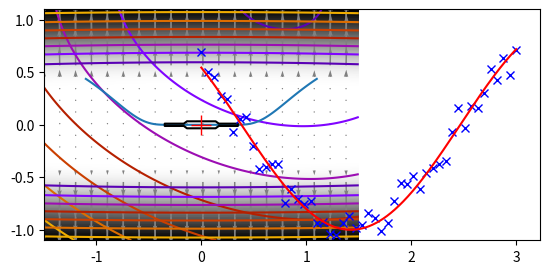

Write Python code to recreate this figure.
import numpy as np
import matplotlib.pyplot as plt
import scipy as sp

def f(x):
    return -np.exp(-(x - 0.5)**2)

result = sp.optimize.minimize_scalar(f)
result.success # check if solver was successful

x_min = result.x
x_min

x_min - 0.5

def f(x):   # The rosenbrock function
    return .5*(1 - x[0])**2 + (x[1] - x[0]**2)**2

sp.optimize.minimize(f, [2, -1], method="CG")

def jacobian(x):
    return np.array((-2*.5*(1 - x[0]) - 4*x[0]*(x[1] - x[0]**2), 2*(x[1] - x[0]**2)))

sp.optimize.minimize(f, [2, 1], method="CG", jac=jacobian)

def f(x):   # The rosenbrock function
    return .5*(1 - x[0])**2 + (x[1] - x[0]**2)**2

def jacobian(x):
    return np.array((-2*.5*(1 - x[0]) - 4*x[0]*(x[1] - x[0]**2), 2*(x[1] - x[0]**2)))

sp.optimize.minimize(f, [2,-1], method="Newton-CG", jac=jacobian)

def hessian(x): # Computed with sympy
    return np.array(((1 - 4*x[1] + 12*x[0]**2, -4*x[0]), (-4*x[0], 2)))

sp.optimize.minimize(f, [2,-1], method="Newton-CG", jac=jacobian, hess=hessian)

def f(x):   # The rosenbrock function
    return .5*(1 - x[0])**2 + (x[1] - x[0]**2)**2

def jacobian(x):
    return np.array((-2*.5*(1 - x[0]) - 4*x[0]*(x[1] - x[0]**2), 2*(x[1] - x[0]**2)))

sp.optimize.minimize(f, [2, -1], method="BFGS", jac=jacobian)

def f(x):   # The rosenbrock function
    return .5*(1 - x[0])**2 + (x[1] - x[0]**2)**2

def jacobian(x):
    return np.array((-2*.5*(1 - x[0]) - 4*x[0]*(x[1] - x[0]**2), 2*(x[1] - x[0]**2)))

sp.optimize.minimize(f, [2, 2], method="L-BFGS-B", jac=jacobian)

def f(x):   # The rosenbrock function
    return .5*(1 - x[0])**2 + (x[1] - x[0]**2)**2

sp.optimize.minimize(f, [2, -1], method="Nelder-Mead")

def f(x):   # The rosenbrock function
    return .5*(1 - x[0])**2 + (x[1] - x[0]**2)**2

sp.optimize.brute(f, ((-1, 2), (-1, 2)))

sp.optimize.check_grad(f, jacobian, [2, -1])

rng = np.random.default_rng(27446968)
K = rng.normal(size=(100, 100))

def f(x):
    return np.sum((K @ (x - 1))**2) + np.sum(x**2)**2

import time

rng = np.random.default_rng(27446968)

K = rng.normal(size=(100, 100))


def f(x):
    return np.sum((K @ (x - 1)) ** 2) + np.sum(x**2) ** 2


def f_prime(x):
    return 2 * K.T @ K @ (x - 1) + 4 * np.sum(x**2) * x


def hessian(x):
    H = 2 * K.T @ K + 4 * 2 * x * x[:, np.newaxis]
    return H + 4 * np.eye(H.shape[0]) * np.sum(x**2)

plt.figure()
Z = X, Y = np.mgrid[-1.5:1.5:100j, -1.1:1.1:100j]  # type: ignore[misc]
# Complete in the additional dimensions with zeros
Z = np.reshape(Z, (2, -1)).copy()
Z.resize((100, Z.shape[-1]))
Z = np.apply_along_axis(f, 0, Z)
Z = np.reshape(Z, X.shape)
plt.imshow(Z.T, cmap="gray_r", extent=(-1.5, 1.5, -1.1, 1.1), origin="lower")
plt.contour(X, Y, Z, cmap="gnuplot")

t0 = time.time()
x_ref = sp.optimize.minimize(f, K[0], method="Powell").x
print(f"     Powell: time {time.time() - t0:.2f}s")
f_ref = f(x_ref)

t0 = time.time()
x_bfgs = sp.optimize.minimize(f, K[0], method="BFGS").x
print(
    f"       BFGS: time {time.time() - t0:.2f}s, x error {np.sqrt(np.sum((x_bfgs - x_ref) ** 2)):.2f}, f error {f(x_bfgs) - f_ref:.2f}"
)

t0 = time.time()
x_l_bfgs = sp.optimize.minimize(f, K[0], method="L-BFGS-B").x
print(
    f"     L-BFGS: time {time.time() - t0:.2f}s, x error {np.sqrt(np.sum((x_l_bfgs - x_ref) ** 2)):.2f}, f error {f(x_l_bfgs) - f_ref:.2f}"
)

t0 = time.time()
x_bfgs = sp.optimize.minimize(f, K[0], jac=f_prime, method="BFGS").x
print(
    f"  BFGS w f': time {time.time() - t0:.2f}s, x error {np.sqrt(np.sum((x_bfgs - x_ref) ** 2)):.2f}, f error {f(x_bfgs) - f_ref:.2f}"
)

t0 = time.time()
x_l_bfgs = sp.optimize.minimize(f, K[0], jac=f_prime, method="L-BFGS-B").x
print(
    f"L-BFGS w f': time {time.time() - t0:.2f}s, x error {np.sqrt(np.sum((x_l_bfgs - x_ref) ** 2)):.2f}, f error {f(x_l_bfgs) - f_ref:.2f}"
)

t0 = time.time()
x_newton = sp.optimize.minimize(
    f, K[0], jac=f_prime, hess=hessian, method="Newton-CG"
).x
print(
    f"     Newton: time {time.time() - t0:.2f}s, x error {np.sqrt(np.sum((x_newton - x_ref) ** 2)):.2f}, f error {f(x_newton) - f_ref:.2f}"
)

def f(x):
    return np.exp(-1 / (0.01 * x[0] ** 2 + x[1] ** 2))

def g(x):
    return f([10 * x[0], x[1]])

def g_prime(x):
    r = np.sqrt(x[0] ** 2 + x[1] ** 2)
    return 2 / r**3 * g(x) * x / r

result = sp.optimize.minimize(g, [1, 1], method="Powell", tol=1e-10)
x_min = result.x
x_min

t = np.linspace(-1.1, 1.1, 100)
plt.plot(t, f([0, t]));

X, Y = np.mgrid[-1.5:1.5:100j, -1.1:1.1:100j]  # type: ignore[misc]
plt.imshow(f([X, Y]).T, cmap="gray_r", extent=(-1.5, 1.5, -1.1, 1.1), origin="lower")
plt.contour(X, Y, f([X, Y]), cmap="gnuplot")

# Plot the gradient
dX, dY = g_prime([0.1 * X[::5, ::5], Y[::5, ::5]])
# Adjust for our preconditioning
dX *= 0.1
plt.quiver(X[::5, ::5], Y[::5, ::5], dX, dY, color=".5")

# Plot our solution
plt.plot(x_min[0], x_min[1], "r+", markersize=15);

def f(x):
    return np.arctan(x) - np.arctan(np.linspace(0, 1, len(x)))

x0 = np.zeros(10)
sp.optimize.leastsq(f, x0)

def g(x):
    return np.sum(f(x)**2)

result = sp.optimize.minimize(g, x0, method="BFGS")
result.fun

def f(t, omega, phi):
    return np.cos(omega * t + phi)

x = np.linspace(0, 3, 50)
rng = np.random.default_rng(27446968)
y = f(x, 1.5, 1) + .1*rng.normal(size=50)

sp.optimize.curve_fit(f, x, y)

rng = np.random.default_rng(27446968)


# Our test function
def f(t, omega, phi):
    return np.cos(omega * t + phi)


# Our x and y data
x = np.linspace(0, 3, 50)
y = f(x, 1.5, 1) + 0.1 * np.random.normal(size=50)

# Fit the model: the parameters omega and phi can be found in the
# `params` vector
params, params_cov = sp.optimize.curve_fit(f, x, y)

# plot the data and the fitted curve
t = np.linspace(0, 3, 1000)

plt.plot(x, y, "bx")
plt.plot(t, f(t, *params), "r-");

def f(x):
    return np.sqrt((x[0] - 3)**2 + (x[1] - 2)**2)

sp.optimize.minimize(f, np.array([0, 0]), bounds=((-1.5, 1.5), (-1.5, 1.5)))

def f(x):
    return np.sqrt((x[0] - 3)**2 + (x[1] - 2)**2)

def constraint(x):
    return np.atleast_1d(1.5 - np.sum(np.abs(x)))

x0 = np.array([0, 0])
sp.optimize.minimize(f, x0, constraints={"fun": constraint, "type": "ineq"})